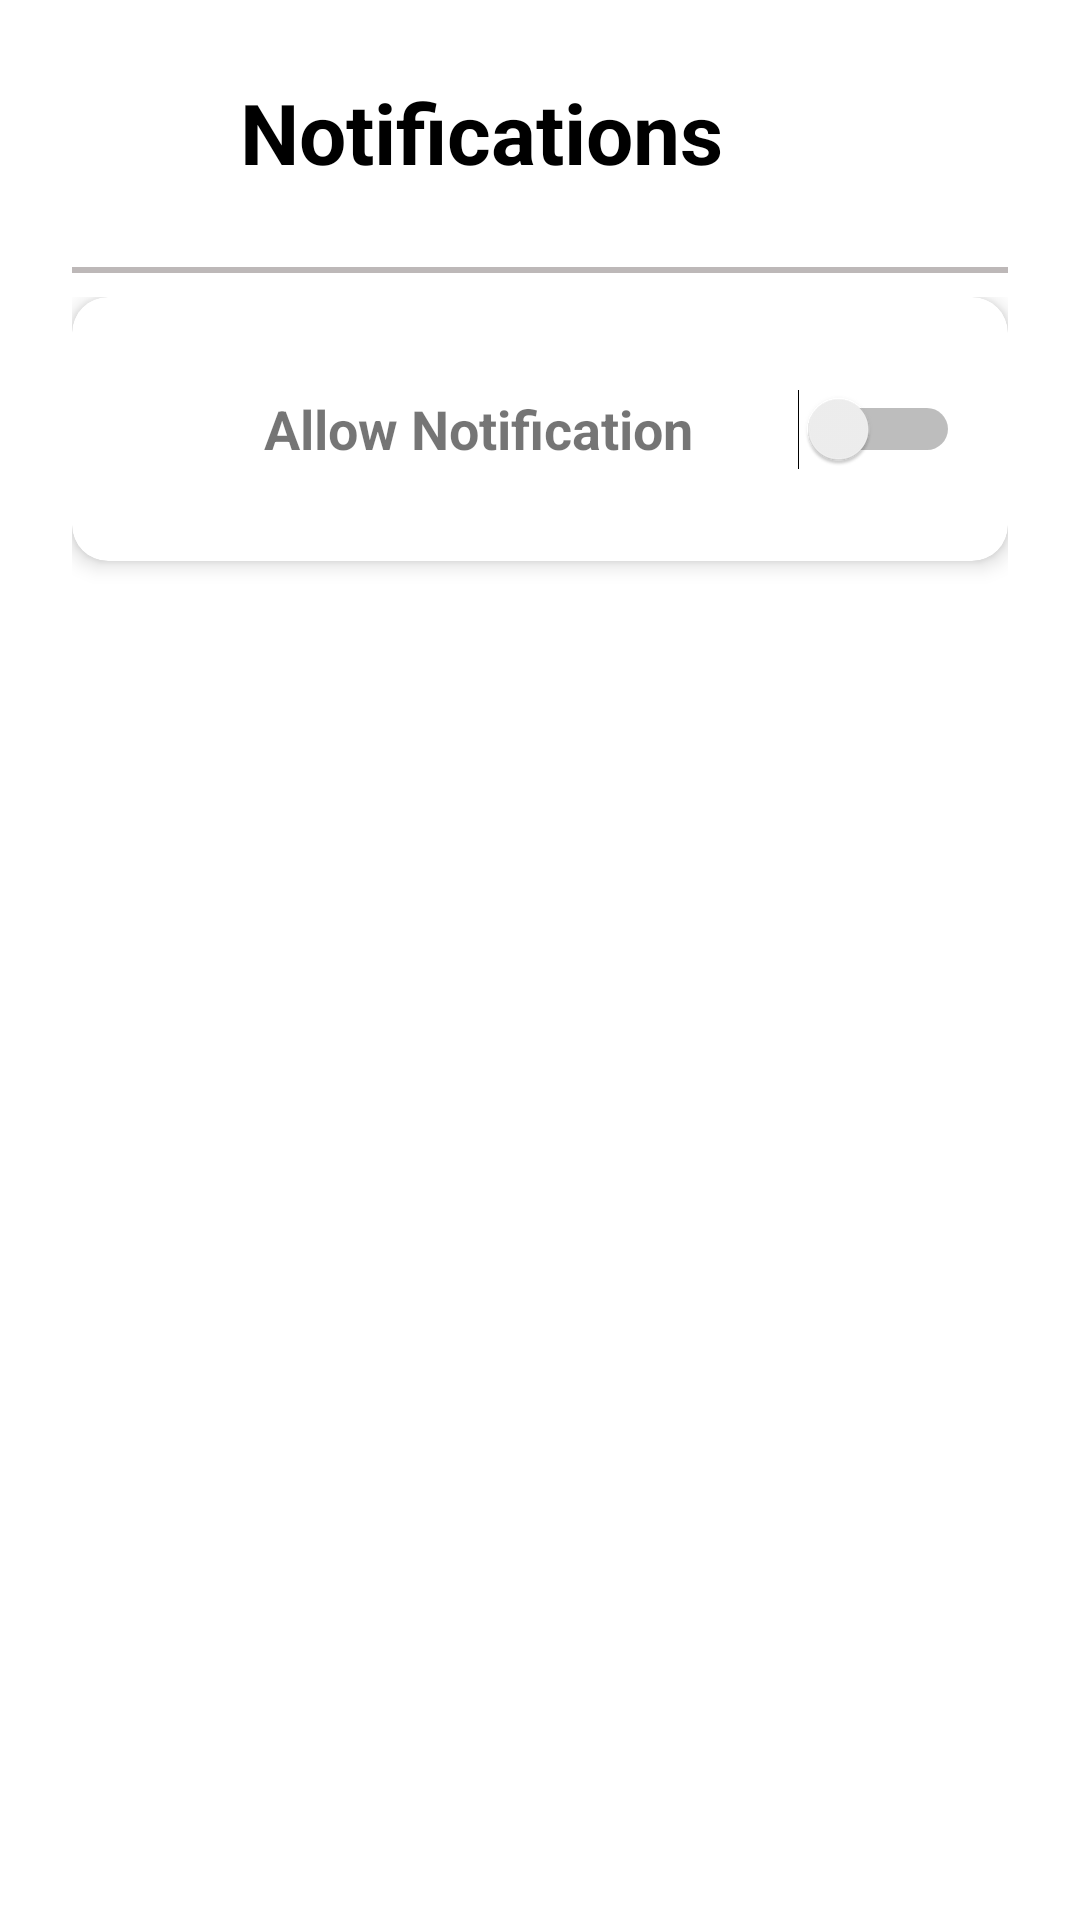

Reconstruct the res/layout file that produces this screen, plus the resources it refers to.
<!-- AndroidManifest.xml: application theme Theme.Taskager -->
<!-- res/layout/fragment_notification.xml -->
<ScrollView xmlns:android="http://schemas.android.com/apk/res/android"
    xmlns:app="http://schemas.android.com/apk/res-auto"
    xmlns:tools="http://schemas.android.com/tools"
    android:layout_width="match_parent"
    android:layout_height="match_parent"
    android:padding="24dp"
    android:background="@android:color/white">
    <LinearLayout
        android:layout_width="match_parent"
        android:layout_height="wrap_content"
        android:orientation="vertical">

        
        <LinearLayout
            android:layout_width="match_parent"
            android:layout_height="wrap_content"
            android:orientation="horizontal"
            android:gravity="center_vertical"
            android:paddingBottom="24dp">

            <ImageView
                android:id="@+id/settingsIcon"
                android:layout_width="40dp"
                android:layout_height="40dp"
                android:src="@drawable/notifications"
                android:contentDescription="Settings icon"
                app:tint="@color/black" />

            <TextView
                android:id="@+id/settingsTitle"
                android:layout_width="wrap_content"
                android:layout_height="wrap_content"
                android:text="Notifications"
                android:textSize="28sp"
                android:textStyle="bold"
                android:textColor="@color/black"
                android:layout_marginStart="16dp"/>


        </LinearLayout>

        <View
            android:id="@+id/un"
            android:layout_width="match_parent"
            android:layout_height="2dp"
            android:layout_marginTop="1dp"
            android:background="#BDB8B8"
            />

        <LinearLayout
            android:layout_width="wrap_content"
            android:layout_height="wrap_content"
            android:layout_marginBottom="8dp">

        </LinearLayout>
        <LinearLayout
            android:layout_width="match_parent"
            android:layout_height="wrap_content"
            android:orientation="vertical"
            android:divider="?android:attr/dividerHorizontal"
            android:showDividers="none">

            

            <com.google.android.material.card.MaterialCardView
                android:layout_width="match_parent"
                android:layout_height="wrap_content"
                android:layout_marginBottom="16dp"
                app:cardElevation="4dp"
                app:cardCornerRadius="12dp">

                <LinearLayout
                    android:layout_width="match_parent"
                    android:layout_height="wrap_content"
                    android:orientation="horizontal"
                    android:gravity="center_vertical"
                    android:padding="16dp">

                    <ImageView
                        android:layout_width="32dp"
                        android:layout_height="32dp"
                        android:src="@drawable/notifications"
                        android:contentDescription="@string/notify"
                        app:tint="@color/gray"/>

                    <TextView
                        android:layout_width="0dp"
                        android:layout_height="wrap_content"
                        android:text="Allow Notification"
                        android:textSize="18sp"
                        android:textStyle="bold"
                        android:layout_weight="1"
                        android:layout_marginStart="16dp"/>

                    <Switch
                        android:id="@+id/notificationswitch"
                        android:layout_width="56dp"
                        android:layout_height="56dp"
                        tools:ignore="UseSwitchCompatOrMaterialXml" />
                </LinearLayout>
            </com.google.android.material.card.MaterialCardView>
        </LinearLayout>
    </LinearLayout>
</ScrollView>
<!-- resources referenced by this layout -->
<resources>
  <string name="notify">Dark mode icon</string>
  <style name="Theme.Taskager" parent="Base.Theme.Taskager" />
  <style name="Base.Theme.Taskager" parent="Theme.MaterialComponents.DayNight.NoActionBar">
          
          
      </style>
  <!-- not gathered from this repository: default colours our renderer supplied (Android Studio template values) -->
  <color name="black">#FF000000</color>
</resources>
